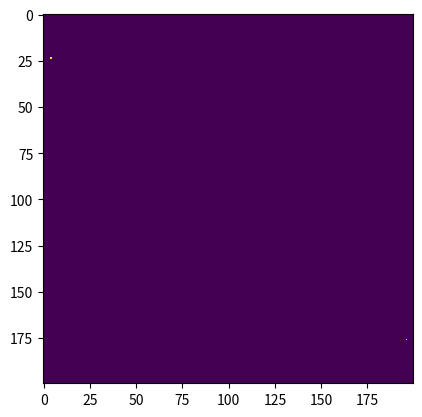

The script that saved this image:
import numpy as np
from pprint import pprint
from matplotlib import pyplot as plt


size = 200
subap = [  4, 196,   1,  24, 176,   1]
# [ystart, yend, ystep, xstart, xend, xstep].
matrix = np.zeros(size*size).reshape(size,size)
#print (subap[3], subap[0])
#print (subap[4], subap[1])
matrix[subap[3],subap[0]] = 1
matrix[subap[4],subap[1]] = 1

plt.imshow(matrix, interpolation='nearest')
plt.show()
